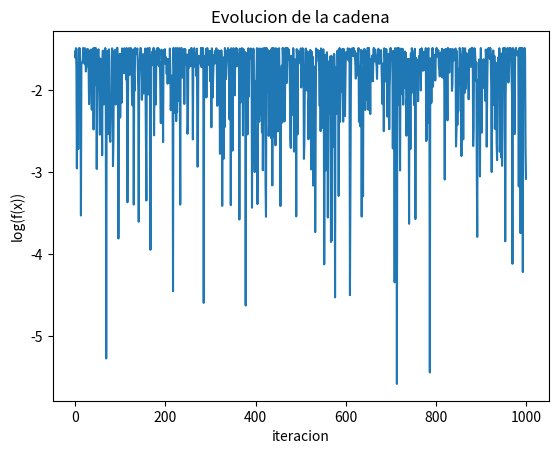
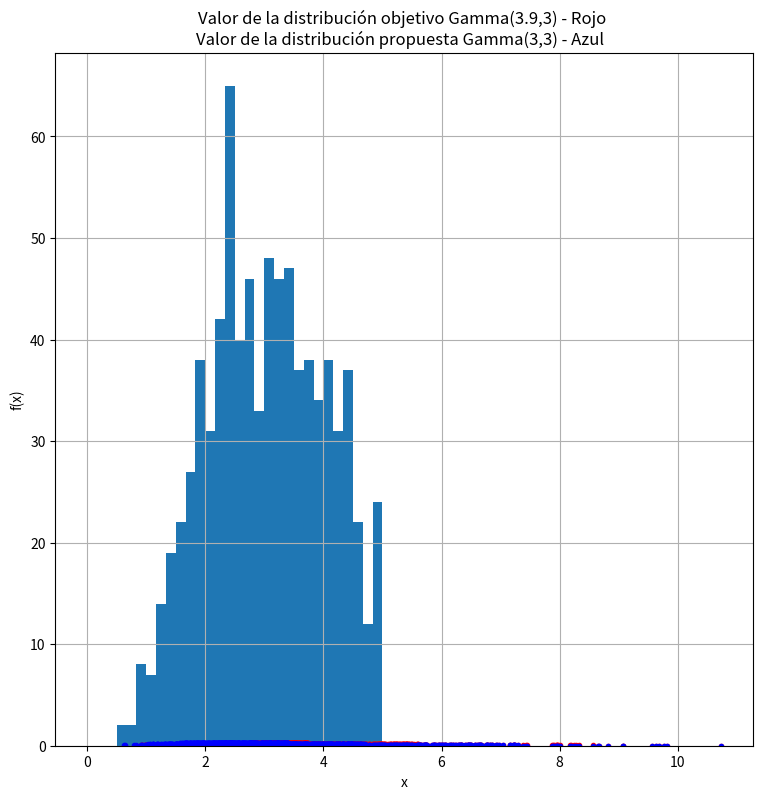

These charts were generated, in order, by the following Python code:
import time
import pandas as pd
from scipy.stats import uniform, gamma, beta, bernoulli, truncnorm, expon, multivariate_normal
from scipy.special import gamma as gg, factorial
from scipy import stats
import numpy as np
import math
#from numpy.polynomial.polynomial import polyval
from matplotlib import pyplot as plt

import scipy
import scipy.linalg   # SciPy Linear Algebra Library
import sys
np.set_printoptions(threshold=sys.maxsize)
np.random.seed(3)


def f(X, n, r1, r2):
    alpha= X[0]
    beta = X[1]
    t1 = (beta**(n*alpha))*(r1**(alpha-1.0))*(np.exp(  -beta*(r2+1.0) ))
    t2 = gg(alpha)**n
    return t1/t2
    
    
def Metropolis_Hastings(maxite, alpha, beta, burnin):
    
    delta = 1.0
    x_t = np.array([uniform.rvs(0.0, 5.0)])  #np.array([uniform.rvs(mu-delta, mu+delta)]) # en el soporte...
#    x_t = np.array([100])  #np.array([uniform.rvs(mu-delta, mu+delta)]) # en el soporte...
    X_walk =  np.copy(x_t)
    fx_t = gamma.pdf(x_t, alpha, 1.0/beta) 
    qx_t = gamma.pdf(x_t, int(alpha), 1.0/beta) 
    cont = 0
    while cont < maxite:
     y_t = gamma.rvs(int(alpha), 1.0/beta)
     fy_t = gamma.pdf(y_t, alpha, 1.0/beta)
     qy_t = gamma.pdf(y_t, int(alpha), 1.0/beta)
     rho = min(1.0, (fy_t*qx_t)/(fx_t*qy_t))
#     print(fx_t)
#     print(fy_t)
#     print(qx_t)
#     print(qy_t)
#     print(rho)
#     print("--")

     if uniform.rvs(0.0, 1.0) <= rho:
       if cont > burnin:
        X_walk = np.vstack((X_walk, y_t))
       x_t = np.copy(y_t)
       fx_t = fy_t
       qx_t = qy_t
       cont +=1

    return X_walk
maxite = 1000
alpha=3.9
beta=3
burnin=0

X = Metropolis_Hastings(maxite, alpha, beta, burnin)
FX = gamma.pdf(X, alpha, 1.0/beta)
FX1 = gamma.pdf(X, int(alpha), 1.0/beta)
#print(X)
#print(FX)

plt.plot(np.log(FX))
plt.title("Evolucion de la cadena")
plt.xlabel("iteracion")
plt.ylabel("log(f(x))")
plt.show()

p =  pd.DataFrame(X).hist(bins=30, range=(0,5), figsize=(9,9))
plt.title("Estimacion del pdf de una distribucion Gamma(" + str(alpha)+","+str(beta)+") \n con una propuesta  Gamma(" + str(int(alpha))+","+str(beta)+")")
plt.xlabel("x")
plt.ylabel("f(x)")
plt.show()
plt.plot(X, FX, 'r.')
plt.plot(X, FX1, 'b.')
plt.title("Valor de la distribución objetivo Gamma(" + str(alpha)+","+str(beta)+") - Rojo \nValor de la distribución propuesta Gamma(" + str(int(alpha))+","+str(beta)+") - Azul  ")
plt.xlabel("x")
plt.ylabel("f(x)")
plt.show()

#plt.plot(X[:,0], X[:,1])
#plt.xlabel(r"$\alpha$")
#plt.ylabel(r"$\beta$")

#plt.show()

